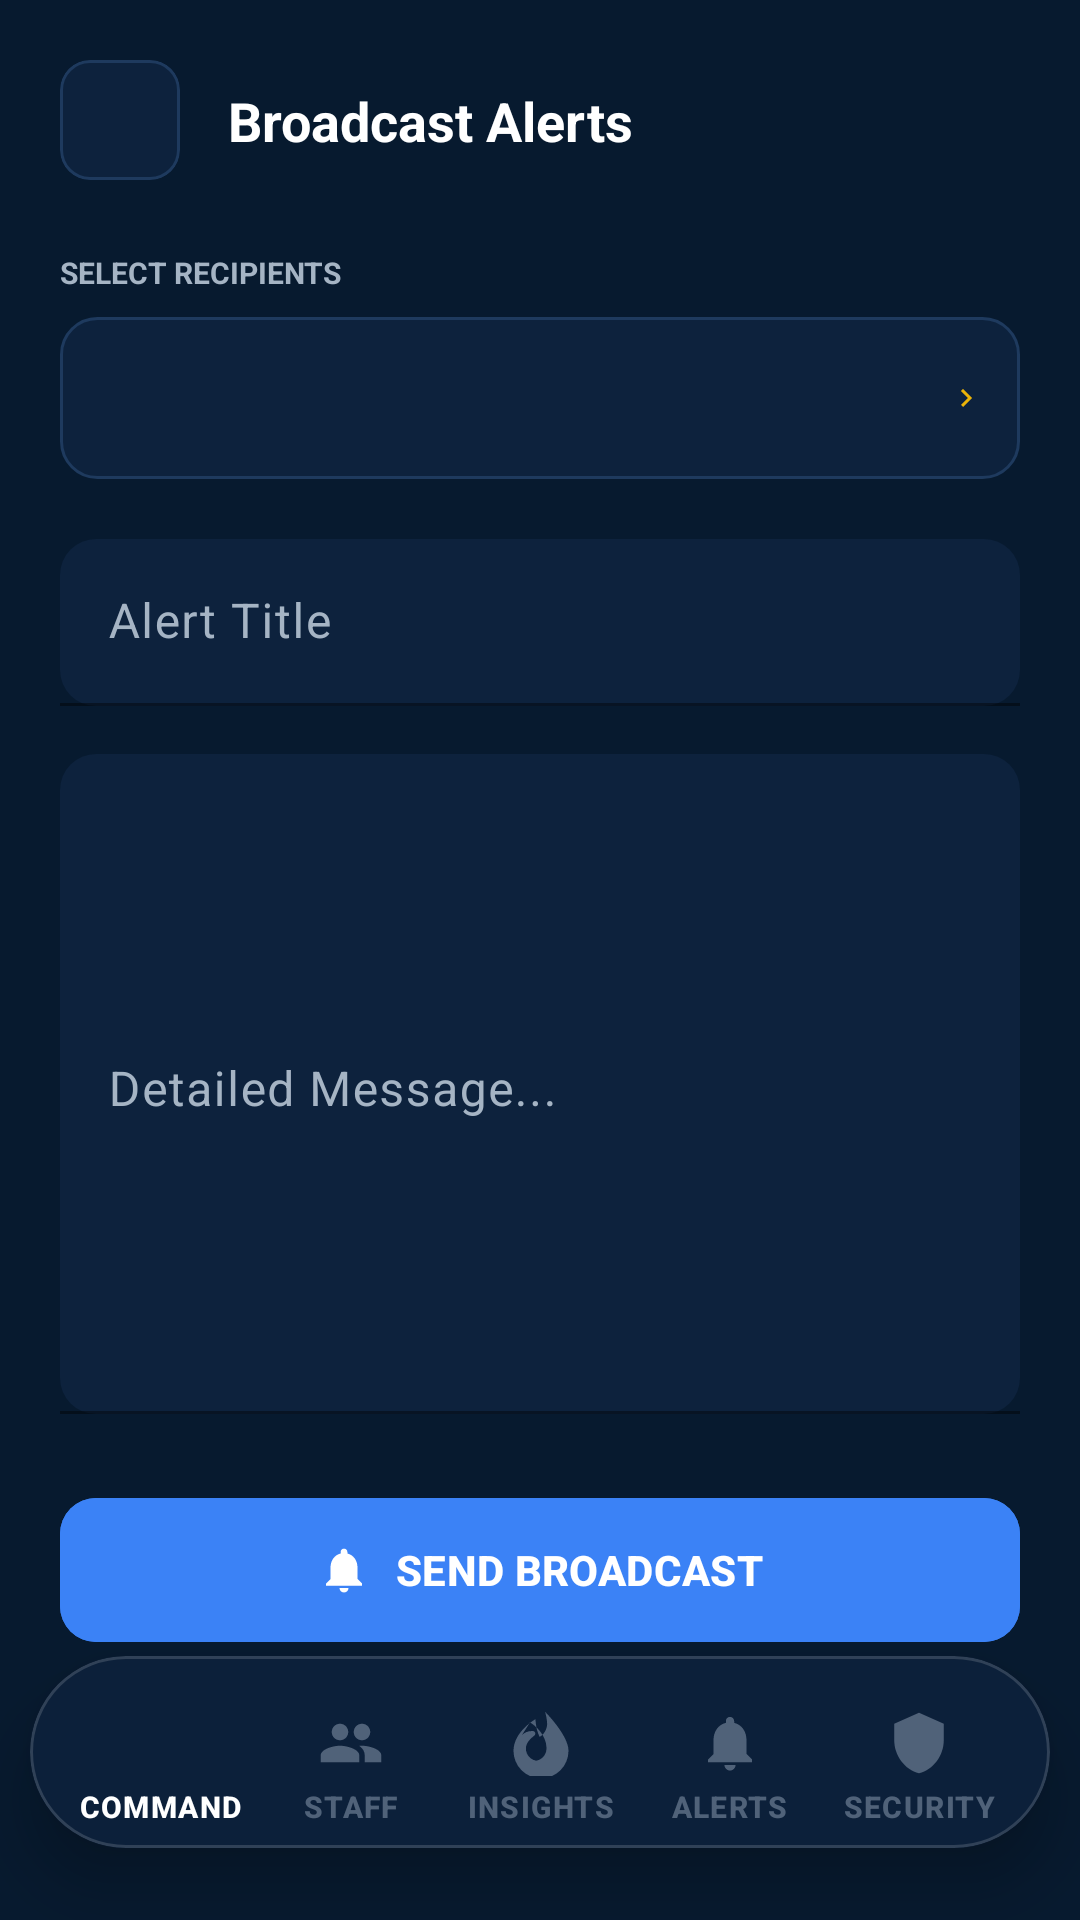

Android layout source for this screen:
<!-- AndroidManifest.xml: application theme Theme.GeoAttend -->
<!-- res/layout/activity_notification_sender.xml -->
<?xml version="1.0" encoding="utf-8"?>
<RelativeLayout xmlns:android="http://schemas.android.com/apk/res/android"
    xmlns:app="http://schemas.android.com/apk/res-auto"
    android:layout_width="match_parent"
    android:layout_height="match_parent"
    android:background="@color/background">

    <androidx.core.widget.NestedScrollView
        android:layout_width="match_parent"
        android:layout_height="match_parent"
        android:layout_above="@id/admin_nav_dock_include"
        android:fillViewport="true">

        <LinearLayout
            android:layout_width="match_parent"
            android:layout_height="wrap_content"
            android:orientation="vertical"
            android:padding="20dp">

            <androidx.constraintlayout.widget.ConstraintLayout
                android:layout_width="match_parent"
                android:layout_height="wrap_content"
                android:layout_marginBottom="24dp">

                <com.google.android.material.card.MaterialCardView
                    android:id="@+id/btn_back"
                    android:layout_width="40dp"
                    android:layout_height="40dp"
                    app:cardBackgroundColor="@color/surface_l1"
                    app:cardCornerRadius="10dp"
                    app:cardElevation="0dp"
                    app:strokeColor="@color/divider"
                    app:strokeWidth="1dp"
                    app:layout_constraintStart_toStartOf="parent"
                    app:layout_constraintTop_toTopOf="parent">

                    <ImageView
                        android:layout_width="20dp"
                        android:layout_height="20dp"
                        android:layout_gravity="center"
                        android:src="@drawable/ic_back"
                        app:tint="@color/text_secondary" />
                </com.google.android.material.card.MaterialCardView>

                <TextView
                    android:layout_width="wrap_content"
                    android:layout_height="wrap_content"
                    android:layout_marginStart="16dp"
                    android:text="Broadcast Alerts"
                    android:textColor="@color/white"
                    android:textSize="18sp"
                    android:textStyle="bold"
                    app:layout_constraintBottom_toBottomOf="@id/btn_back"
                    app:layout_constraintStart_toEndOf="@id/btn_back"
                    app:layout_constraintTop_toTopOf="@id/btn_back" />
            </androidx.constraintlayout.widget.ConstraintLayout>

            <TextView
                android:layout_width="wrap_content"
                android:layout_height="wrap_content"
                android:text="SELECT RECIPIENTS"
                android:textColor="@color/text_secondary"
                android:textSize="10sp"
                android:textStyle="bold"
                android:layout_marginBottom="8dp"/>

            <Spinner
                android:id="@+id/spinner_office"
                android:layout_width="match_parent"
                android:layout_height="54dp"
                android:background="@drawable/bg_spinner"
                android:theme="@style/ThemeOverlay.AppCompat.Dark"
                android:layout_marginBottom="20dp" />

            <com.google.android.material.textfield.TextInputLayout
                android:layout_width="match_parent"
                android:layout_height="wrap_content"
                android:hint="Alert Title"
                app:boxBackgroundColor="@color/surface_l1"
                app:boxCornerRadiusTopStart="12dp"
                app:boxCornerRadiusTopEnd="12dp"
                app:boxCornerRadiusBottomStart="12dp"
                app:boxCornerRadiusBottomEnd="12dp"
                app:boxStrokeColor="@color/accent_blue"
                android:layout_marginBottom="16dp"
                android:textColorHint="@color/text_secondary"
                style="@style/Widget.Material3.TextInputLayout.FilledBox">

                <com.google.android.material.textfield.TextInputEditText
                    android:id="@+id/et_title"
                    android:layout_width="match_parent"
                    android:layout_height="wrap_content"
                    android:textColor="@color/white"
                    android:maxLines="1"
                    android:inputType="textCapSentences"/>
            </com.google.android.material.textfield.TextInputLayout>

            <com.google.android.material.textfield.TextInputLayout
                android:layout_width="match_parent"
                android:layout_height="220dp"
                android:hint="Detailed Message..."
                app:boxBackgroundColor="@color/surface_l1"
                app:boxCornerRadiusTopStart="12dp"
                app:boxCornerRadiusTopEnd="12dp"
                app:boxCornerRadiusBottomStart="12dp"
                app:boxCornerRadiusBottomEnd="12dp"
                app:boxStrokeColor="@color/accent_blue"
                android:textColorHint="@color/text_secondary"
                style="@style/Widget.Material3.TextInputLayout.FilledBox">

                <com.google.android.material.textfield.TextInputEditText
                    android:id="@+id/et_message"
                    android:layout_width="match_parent"
                    android:layout_height="match_parent"
                    android:gravity="top"
                    android:inputType="textMultiLine"
                    android:textColor="@color/white" />
            </com.google.android.material.textfield.TextInputLayout>

            <com.google.android.material.button.MaterialButton
                android:id="@+id/btn_send"
                android:layout_width="match_parent"
                android:layout_height="56dp"
                android:layout_marginTop="24dp"
                android:text="SEND BROADCAST"
                android:textStyle="bold"
                app:cornerRadius="12dp"
                android:backgroundTint="@color/accent_blue"
                app:icon="@drawable/ic_nav_notifications"
                app:iconGravity="textStart"/>

        </LinearLayout>
    </androidx.core.widget.NestedScrollView>

    <include
        android:id="@+id/admin_nav_dock_include"
        layout="@layout/layout_admin_nav" />

</RelativeLayout>
<!-- res/layout/layout_admin_nav.xml (included above) -->
<?xml version="1.0" encoding="utf-8"?>
<com.google.android.material.card.MaterialCardView xmlns:android="http://schemas.android.com/apk/res/android"
    xmlns:app="http://schemas.android.com/apk/res-auto"
    android:id="@+id/admin_nav_dock_container"
    style="@style/Widget.GeoAttend.FloatingDock"
    android:layout_width="340dp"
    android:layout_height="64dp"
    android:layout_alignParentBottom="true"
    android:layout_centerHorizontal="true"
    android:layout_marginBottom="24dp">

    <com.google.android.material.bottomnavigation.BottomNavigationView
        android:id="@+id/admin_bottom_navigation"
        style="@style/Widget.GeoAttend.BottomNavigationView"
        android:layout_width="match_parent"
        android:layout_height="match_parent"
        android:background="@color/surface_l1"
        app:menu="@menu/admin_nav_menu"
        app:labelVisibilityMode="labeled" />

</com.google.android.material.card.MaterialCardView>
<!-- resources referenced by this layout -->
<resources>
  <color name="accent_blue">#3B82F6</color>
  <color name="background">#071A2F</color>
  <color name="divider">#1E3A5E</color>
  <color name="surface_l1">#0D223D</color>
  <color name="text_secondary">#A5B4C4</color>
  <color name="white">#FFFFFF</color>
  <!-- drawable bg_spinner (drawable) -->
  <?xml version="1.0" encoding="utf-8"?>
  <layer-list xmlns:android="http://schemas.android.com/apk/res/android">
      <item>
          <shape android:shape="rectangle">
              <solid android:color="@color/surface_l1" />
              <stroke android:width="1dp" android:color="@color/divider" />
              <corners android:radius="@dimen/input_corner_radius" />
          </shape>
      </item>
      <item
          android:drawable="@drawable/ic_chevron_right"
          android:gravity="center_vertical|end"
          android:right="12dp"
          android:width="12dp"
          android:height="12dp"
          android:tint="@color/text_secondary" />
  </layer-list>
  <!-- drawable ic_nav_notifications (drawable) -->
  <vector xmlns:android="http://schemas.android.com/apk/res/android"
      android:width="24dp"
      android:height="24dp"
      android:viewportWidth="24"
      android:viewportHeight="24">
      <path
          android:fillColor="#FFFFFF"
          android:pathData="M12,22c1.1,0 2,-0.9 2,-2h-4c0,1.1 0.89,2 2,2zM18,16v-5c0,-3.07 -1.63,-5.64 -4.5,-6.32L13.5,4c0,-0.83 -0.67,-1.5 -1.5,-1.5s-1.5,0.67 -1.5,1.5v0.68C7.64,5.36 6,7.92 6,11v5l-2,2v1h16v-1l-2,-2z"/>
  </vector>
  <style name="Widget.GeoAttend.FloatingDock" parent="Widget.Material3.CardView.Elevated">
          <item name="cardBackgroundColor">#E60D1621</item>
          <item name="cardCornerRadius">32dp</item>
          <item name="cardElevation">12dp</item>
          <item name="strokeColor">#26FFFFFF</item>
          <item name="strokeWidth">1dp</item>
      </style>
  <dimen name="input_corner_radius">12dp</dimen>
  <!-- drawable ic_chevron_right (drawable) -->
  <?xml version="1.0" encoding="utf-8"?>
  <vector xmlns:android="http://schemas.android.com/apk/res/android"
      android:width="24dp"
      android:height="24dp"
      android:viewportWidth="24"
      android:viewportHeight="24">
      <path
          android:fillColor="@color/accent_gold"
          android:pathData="M10,6L8.59,7.41 13.17,12l-4.58,4.59L10,18l6,-6z" />
  </vector>
  <!-- drawable nav_item_state_list (drawable) -->
  <?xml version="1.0" encoding="utf-8"?>
  <selector xmlns:android="http://schemas.android.com/apk/res/android">
      <item android:color="@color/white" android:state_checked="true" />
      <item android:color="#8094A3B8" android:state_checked="false" />
  </selector>
  <style name="TextAppearance.GeoAttend.NavLabel" parent="TextAppearance.Material3.LabelSmall">
          <item name="android:textSize">10sp</item>
          <item name="android:textStyle">bold</item>
      </style>
  <color name="primary">#071A2F</color>
  <color name="on_primary">#FFFFFF</color>
  <color name="accent_emerald">#1EC98E</color>
  <color name="surface">#0D223D</color>
  <color name="on_surface">#FFFFFF</color>
  <color name="surface_variant">#152E4D</color>
  <color name="on_surface_light">#A5B4C4</color>
  <style name="TextAppearance.GeoAttend.HeadlineLarge" parent="TextAppearance.Material3.HeadlineLarge">
          <item name="android:textColor">@color/white</item>
          <item name="android:textStyle">bold</item>
          <item name="android:letterSpacing">-0.02</item>
      </style>
  <style name="TextAppearance.GeoAttend.TitleLarge" parent="TextAppearance.Material3.TitleLarge">
          <item name="android:textColor">@color/white</item>
          <item name="android:textStyle">bold</item>
      </style>
  <color name="accent_gold">#EAB308</color>
</resources>
